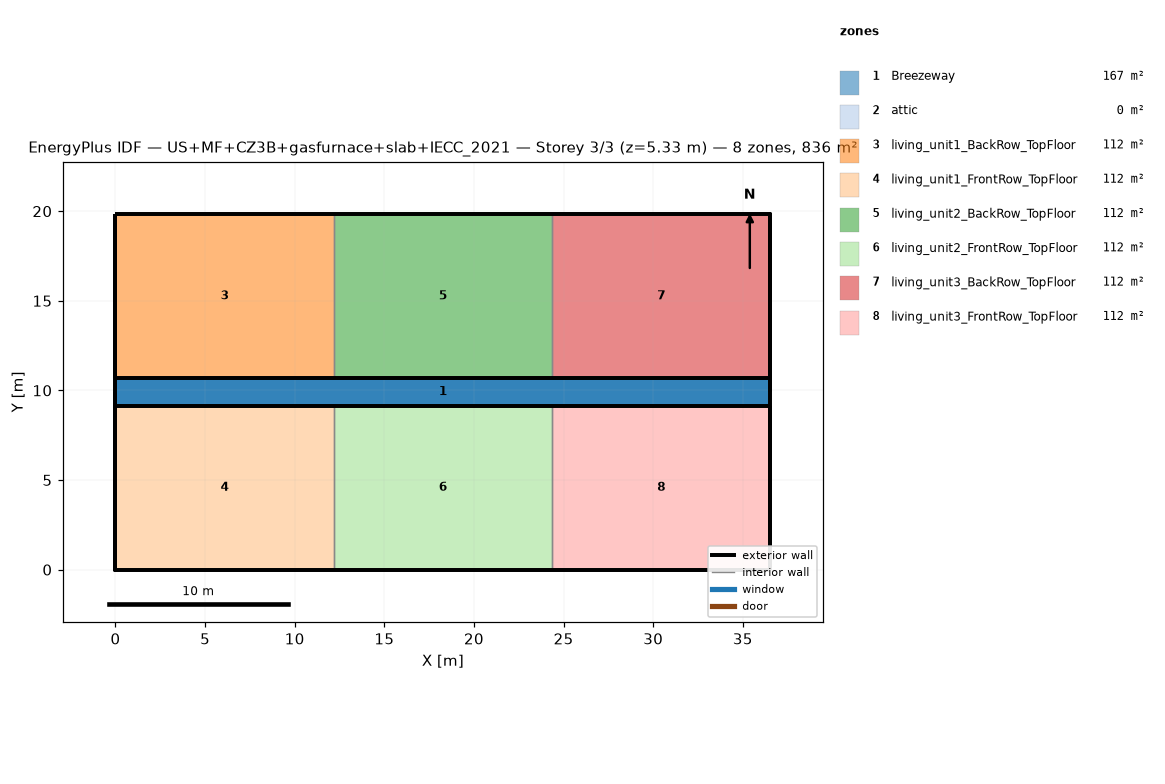
=== STOREY PLAN SPEC (per zone: floor XY polygon, exterior-wall plan segments, windows/doors) ===
zone 1: Breezeway  (167.0 m²)
  floor: (36.54, 9.16) (0.00, 9.16) (0.00, 10.68) (36.54, 10.68)
  floor: (36.54, 9.16) (0.00, 9.16) (0.00, 10.68) (36.54, 10.68)
  floor: (36.54, 9.16) (0.00, 9.16) (0.00, 10.68) (36.54, 10.68)
zone 2: attic  (0.0 m²)
  exterior wall: (36.54, 0.00) – (36.54, 19.84) – (36.54, 9.92)  [29.8 m]
  exterior wall: (0.00, 19.84) – (0.00, 0.00) – (0.00, 9.92)  [29.8 m]
zone 3: living_unit1_BackRow_TopFloor  (111.5 m²)
  floor: (12.18, 10.68) (0.00, 10.68) (0.00, 19.84) (12.18, 19.84)
  exterior wall: (12.18, 19.84) – (0.00, 19.84)  [12.2 m]
  exterior wall: (0.00, 19.84) – (0.00, 10.68)  [9.2 m]
  exterior wall: (0.00, 10.68) – (12.18, 10.68)  [12.2 m]
  interior walls: 1
zone 4: living_unit1_FrontRow_TopFloor  (111.5 m²)
  floor: (12.18, 0.00) (0.00, 0.00) (0.00, 9.16) (12.18, 9.16)
  exterior wall: (0.00, 0.00) – (12.18, 0.00)  [12.2 m]
  exterior wall: (0.00, 9.16) – (0.00, 0.00)  [9.2 m]
  exterior wall: (12.18, 9.16) – (0.00, 9.16)  [12.2 m]
  interior walls: 1
zone 5: living_unit2_BackRow_TopFloor  (111.5 m²)
  floor: (24.36, 10.68) (12.18, 10.68) (12.18, 19.84) (24.36, 19.84)
  exterior wall: (12.18, 10.68) – (24.36, 10.68)  [12.2 m]
  exterior wall: (24.36, 19.84) – (12.18, 19.84)  [12.2 m]
  interior walls: 2
zone 6: living_unit2_FrontRow_TopFloor  (111.5 m²)
  floor: (24.36, 0.00) (12.18, 0.00) (12.18, 9.16) (24.36, 9.16)
  exterior wall: (12.18, 0.00) – (24.36, 0.00)  [12.2 m]
  exterior wall: (24.36, 9.16) – (12.18, 9.16)  [12.2 m]
  interior walls: 2
zone 7: living_unit3_BackRow_TopFloor  (111.5 m²)
  floor: (36.54, 10.68) (24.36, 10.68) (24.36, 19.84) (36.54, 19.84)
  exterior wall: (36.54, 10.68) – (36.54, 19.84)  [9.2 m]
  exterior wall: (36.54, 19.84) – (24.36, 19.84)  [12.2 m]
  exterior wall: (24.36, 10.68) – (36.54, 10.68)  [12.2 m]
  interior walls: 1
zone 8: living_unit3_FrontRow_TopFloor  (111.5 m²)
  floor: (36.54, 0.00) (24.36, 0.00) (24.36, 9.16) (36.54, 9.16)
  exterior wall: (24.36, 0.00) – (36.54, 0.00)  [12.2 m]
  exterior wall: (36.54, 0.00) – (36.54, 9.16)  [9.2 m]
  exterior wall: (36.54, 9.16) – (24.36, 9.16)  [12.2 m]
  interior walls: 1

=== DERIVED (storey summary) ===
Building: US+MF+CZ3B+gasfurnace+slab+IECC_2021
Storey: 3 of 3  (floor level z = 5.33 m)
Storey gross floor area: 836.2 m²
Zones on this storey: 8
  - Breezeway: floor 167.0 m²
  - attic: floor 0.0 m²; exterior wall 59.5 m (81.9 m²); WWR 0.0%
  - living_unit1_BackRow_TopFloor: floor 111.5 m²; exterior wall 33.5 m (86.9 m²); WWR 0.0%
  - living_unit1_FrontRow_TopFloor: floor 111.5 m²; exterior wall 33.5 m (86.9 m²); WWR 0.0%
  - living_unit2_BackRow_TopFloor: floor 111.5 m²; exterior wall 24.4 m (63.1 m²); WWR 0.0%
  - living_unit2_FrontRow_TopFloor: floor 111.5 m²; exterior wall 24.4 m (63.1 m²); WWR 0.0%
  - living_unit3_BackRow_TopFloor: floor 111.5 m²; exterior wall 33.5 m (86.9 m²); WWR 0.0%
  - living_unit3_FrontRow_TopFloor: floor 111.5 m²; exterior wall 33.5 m (86.9 m²); WWR 0.0%
Zone adjacency (shared interzone walls):
  - living_unit1_BackRow_TopFloor ↔ living_unit2_BackRow_TopFloor
  - living_unit1_FrontRow_TopFloor ↔ living_unit2_FrontRow_TopFloor
  - living_unit2_BackRow_TopFloor ↔ living_unit3_BackRow_TopFloor
  - living_unit2_FrontRow_TopFloor ↔ living_unit3_FrontRow_TopFloor